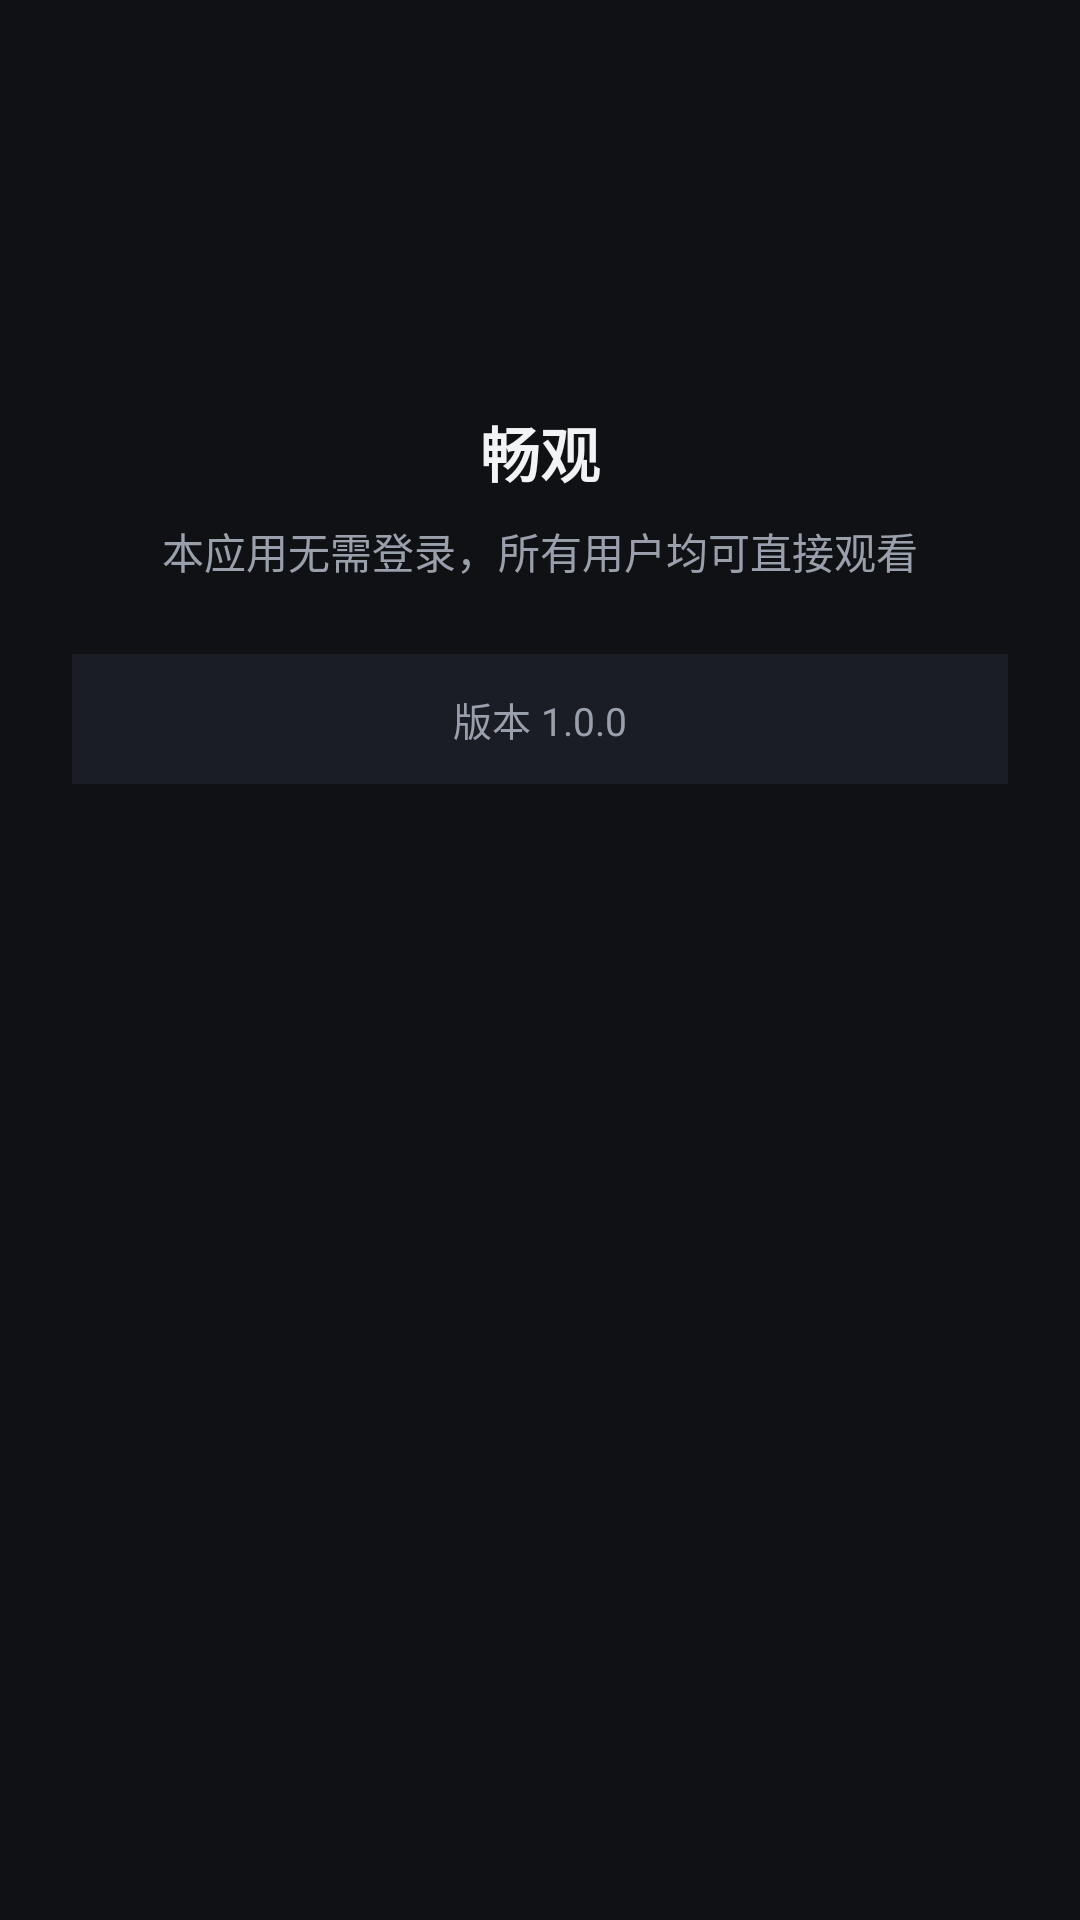

Layout XML and referenced resources for this Android screen:
<!-- AndroidManifest.xml: application theme Theme.VideoApp -->
<!-- res/layout/fragment_profile.xml -->
<?xml version="1.0" encoding="utf-8"?>
<ScrollView xmlns:android="http://schemas.android.com/apk/res/android"
    android:layout_width="match_parent"
    android:layout_height="match_parent"
    android:background="@color/bg_dark">

    <LinearLayout
        android:layout_width="match_parent"
        android:layout_height="wrap_content"
        android:orientation="vertical"
        android:padding="24dp"
        android:gravity="center_horizontal">

        <ImageView
            android:layout_width="96dp"
            android:layout_height="96dp"
            android:layout_gravity="center_horizontal"
            android:src="@drawable/ic_nav_profile"
            android:alpha="0.9"
            android:contentDescription="畅观" />

        <TextView
            android:layout_width="match_parent"
            android:layout_height="wrap_content"
            android:layout_marginTop="16dp"
            android:gravity="center"
            android:text="畅观"
            android:textColor="@color/text_primary"
            android:textSize="20sp"
            android:textStyle="bold" />

        <TextView
            android:layout_width="match_parent"
            android:layout_height="wrap_content"
            android:layout_marginTop="8dp"
            android:gravity="center"
            android:text="本应用无需登录，所有用户均可直接观看"
            android:textColor="@color/text_secondary"
            android:textSize="14sp" />

        <TextView
            android:layout_width="match_parent"
            android:layout_height="wrap_content"
            android:layout_marginTop="24dp"
            android:gravity="center"
            android:background="@color/bg_card"
            android:padding="12dp"
            android:text="版本 1.0.0"
            android:textColor="@color/text_secondary"
            android:textSize="13sp" />

    </LinearLayout>

</ScrollView>
<!-- resources referenced by this layout -->
<resources>
  <color name="bg_card">#1A1D24</color>
  <color name="bg_dark">#0F1115</color>
  <color name="text_primary">#F2F3F5</color>
  <color name="text_secondary">#9AA0AB</color>
  <style name="Theme.VideoApp" parent="Theme.MaterialComponents.DayNight.NoActionBar">
          <item name="colorPrimary">@color/primary</item>
          <item name="colorPrimaryDark">@color/primary_dark</item>
          <item name="colorAccent">@color/accent</item>
          <item name="colorOnPrimary">@color/white</item>
          <item name="android:colorBackground">@color/bg_dark</item>
          <item name="colorSurface">@color/bg_card</item>
          <item name="android:statusBarColor">@color/bg_dark</item>
          <item name="android:navigationBarColor">@color/bg_dark</item>
          <item name="android:textColorPrimary">@color/text_primary</item>
          <item name="android:textColorSecondary">@color/text_secondary</item>
          <item name="android:windowBackground">@color/bg_dark</item>
      </style>
  <color name="primary">#E63950</color>
  <color name="primary_dark">#C62A41</color>
  <color name="accent">#FF8A50</color>
  <color name="white">#FFFFFF</color>
</resources>
